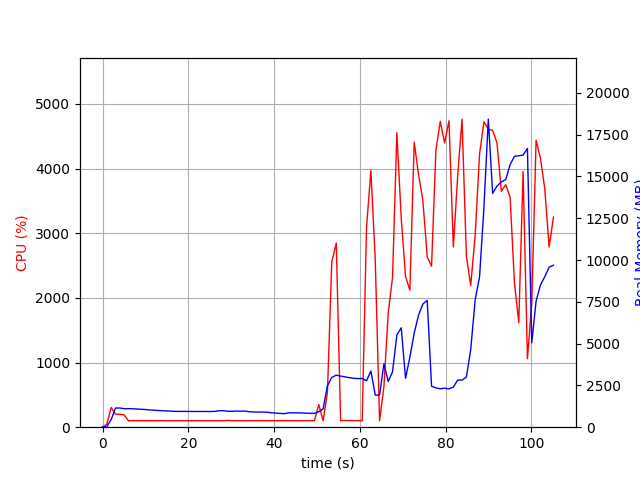

Source data for this figure (header and first rows):
elapsed_time, nproc, cpu, mem_real, mem_virtual
3.9577484130859375e-05, 1, 0.0, 14.37, 3061
1.006, 1, 48.7, 39.09, 609
2.014, 1, 304.6, 458.6, 4415
3.022, 1, 200.4, 1147, 5177
4.03, 1, 199.4, 1149, 5177
5.037, 1, 190.6, 1108, 5177
6.045, 1, 100.2, 1111, 5177
7.053, 1, 101.2, 1103, 5177
8.059, 1, 101.4, 1085, 5177
9.066, 1, 100.3, 1073, 5177
10.07, 1, 101.3, 1055, 5177
11.08, 1, 100.2, 1031, 5177
12.09, 1, 100.4, 1014, 5177
13.09, 1, 100.2, 999.4, 5177
14.1, 1, 101.2, 981.6, 5177
15.11, 1, 99.1, 973.9, 5177
16.12, 1, 100.1, 959.7, 5177
17.13, 1, 100.1, 947.3, 5177
18.14, 1, 100.2, 944.1, 5177
19.15, 1, 100.1, 944.1, 5177
20.16, 1, 99.2, 944.1, 5177
21.17, 1, 101.0, 939.7, 5177
22.17, 1, 100.2, 939.7, 5177
23.18, 1, 100.2, 939.7, 5177
24.19, 1, 99.1, 939.7, 5177
25.2, 1, 100.1, 939.7, 5177
26.21, 1, 100.2, 947.7, 5177
27.22, 1, 99.0, 989.8, 5225
28.23, 1, 100.1, 986.4, 5225
29.24, 1, 104.9, 953.7, 5385
30.25, 1, 101.0, 953, 5385
31.25, 1, 100.1, 966.7, 5385
32.26, 1, 100.1, 956.7, 5385
33.27, 1, 99.1, 966.2, 5385
34.28, 1, 102.0, 921.7, 5385
35.29, 1, 101.0, 913.5, 5385
36.3, 1, 101.0, 901.7, 5385
37.31, 1, 101.0, 908.4, 5385
38.32, 1, 100.0, 894.1, 5385
39.33, 1, 101.1, 867.6, 5385
40.34, 1, 100.2, 842.2, 5385
41.35, 1, 101.1, 826, 5385
42.36, 1, 101.1, 809, 5385
43.37, 1, 100.2, 857.6, 5385
44.38, 1, 100.1, 857.6, 5385
45.38, 1, 100.1, 857.3, 5385
46.39, 1, 99.2, 851.5, 5385
47.4, 1, 101.1, 839.1, 5385
48.41, 1, 100.2, 828.9, 5385
49.42, 1, 101.2, 827.3, 5385
50.43, 1, 349.5, 929.6, 5460
51.44, 1, 101.2, 1100, 5728
52.44, 1, 542.2, 2477, 12226
53.45, 1, 2557, 2978, 12226
54.5, 1, 2848, 3113, 12419
55.51, 1, 102.1, 3059, 12419
56.52, 1, 103.3, 3010, 12419
57.52, 1, 102.3, 2962, 12419
58.53, 1, 102.3, 2924, 12419
59.54, 1, 101.2, 2909, 12419
... 45 more rows
